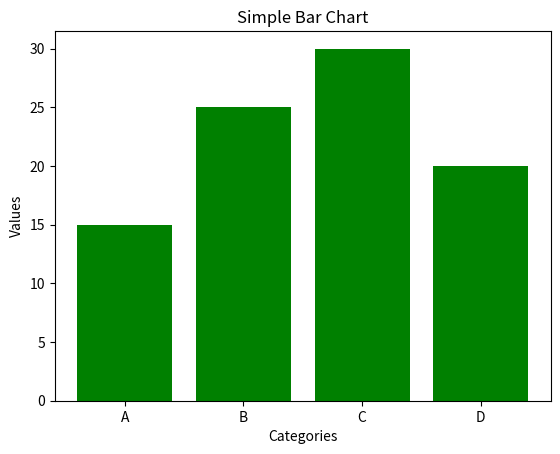

Source code (Python):
import matplotlib.pyplot as plt
#Defining the Data
categories = ['A', 'B', 'C', 'D']
values = [15, 25, 30, 20]
#creating a bar chart
plt.bar(categories, values, color='green')
#Add labels and title
plt.xlabel('Categories')
plt.ylabel('Values')
plt.title('Simple Bar Chart')
#Display the plot
plt.show()